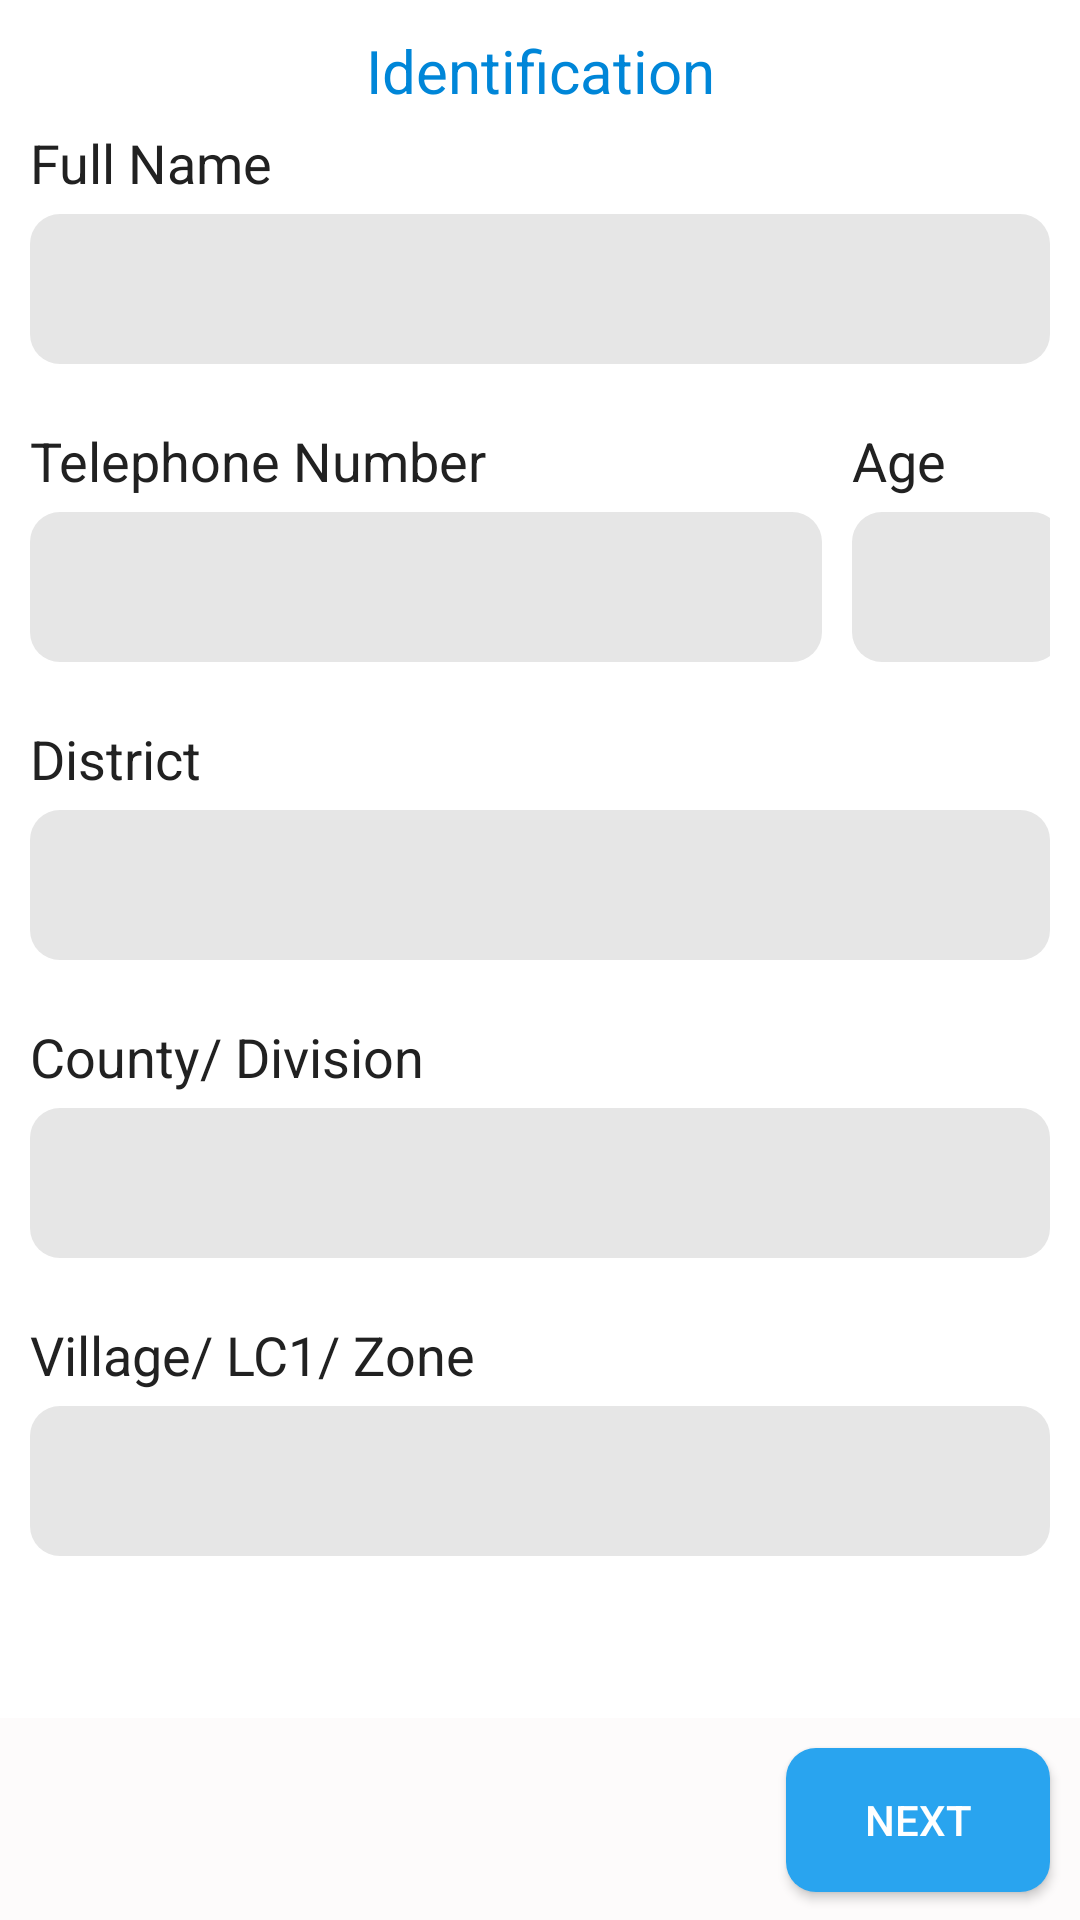

Produce the Android XML layout that renders to this screen, including the resource entries it uses.
<!-- AndroidManifest.xml: application theme AppTheme -->
<!-- res/layout/fragment_first.xml -->
<?xml version="1.0" encoding="utf-8"?>
<RelativeLayout xmlns:android="http://schemas.android.com/apk/res/android"
    xmlns:app="http://schemas.android.com/apk/res-auto"
    xmlns:tools="http://schemas.android.com/tools"
    android:layout_width="match_parent"
    android:layout_height="match_parent"
    android:background="@color/colorBackground"
    tools:context=".Fragments.FirstFragment">

        <ScrollView
            android:layout_width="match_parent"
            android:layout_height="match_parent"
            android:layout_marginEnd="0dp"
            android:layout_marginBottom="10dp"
            android:fadeScrollbars="true"
            android:layout_above="@id/buttons"
            android:scrollbars="none">

            <LinearLayout
                android:layout_width="match_parent"
                android:layout_height="wrap_content"
                android:layout_margin="10dp"
                android:orientation="vertical">

                <TextView
                    android:layout_width="match_parent"
                    android:layout_height="wrap_content"
                    android:gravity="center_horizontal"
                    android:text="Identification"
                    android:textColor="@color/colorPrimary"
                    android:textSize="20sp" />

                <TextView
                    android:layout_width="match_parent"
                    android:layout_height="wrap_content"
                    android:layout_marginTop="5dp"
                    android:text="Full Name"
                    android:textColor="@color/colorTextPrimary"
                    android:textSize="18sp" />

                <EditText
                    android:id="@+id/studyId"
                    android:layout_width="match_parent"
                    android:layout_height="50dp"
                    android:layout_marginTop="5dp"
                    android:background="@drawable/text_bg"
                    android:textSize="14sp"
                    android:paddingLeft="5dp"
                    android:saveEnabled="false" />

                <LinearLayout
                    android:layout_width="match_parent"
                    android:layout_height="wrap_content"
                    android:orientation="horizontal"
                    android:weightSum="10">

                    <LinearLayout
                        android:layout_width="0dp"
                        android:layout_height="wrap_content"
                        android:layout_weight="8"
                        android:orientation="vertical">

                        <TextView
                            android:layout_width="match_parent"
                            android:layout_height="wrap_content"
                            android:layout_marginTop="20dp"
                            android:text="Telephone Number"
                            android:textColor="@color/colorTextPrimary"
                            android:textSize="18sp" />

                        <EditText
                            android:id="@+id/initials"
                            android:layout_width="match_parent"
                            android:layout_height="50dp"
                            android:layout_marginTop="5dp"
                            android:background="@drawable/text_bg"
                            android:inputType="number"
                            android:paddingLeft="5dp" />

                    </LinearLayout>

                    <LinearLayout
                        android:layout_width="0dp"
                        android:layout_height="wrap_content"
                        android:layout_marginLeft="10dp"
                        android:layout_weight="2"
                        android:orientation="vertical">

                        <TextView
                            android:layout_width="match_parent"
                            android:layout_height="wrap_content"
                            android:layout_marginTop="20dp"
                            android:text="Age"
                            android:textColor="@color/colorTextPrimary"
                            android:textSize="18sp" />

                        <EditText
                            android:id="@+id/age"
                            android:layout_width="70dp"
                            android:layout_height="50dp"
                            android:layout_marginTop="5dp"
                            android:background="@drawable/text_bg"
                            android:inputType="number"
                            android:maxLength="2"
                            android:paddingLeft="5dp" />

                    </LinearLayout>

                </LinearLayout>

                <TextView
                    android:layout_width="match_parent"
                    android:layout_height="wrap_content"
                    android:layout_marginTop="20dp"
                    android:text="District"
                    android:textColor="@color/colorTextPrimary"
                    android:textSize="18sp" />

                <EditText
                    android:id="@+id/district"
                    android:layout_width="match_parent"
                    android:layout_height="50dp"
                    android:layout_marginTop="5dp"
                    android:background="@drawable/text_bg"
                    android:paddingLeft="5dp" />

                <TextView
                    android:layout_width="match_parent"
                    android:layout_height="wrap_content"
                    android:layout_marginTop="20dp"
                    android:text="County/ Division"
                    android:textColor="@color/colorTextPrimary"
                    android:textSize="18sp" />

                <EditText
                    android:id="@+id/county"
                    android:layout_width="match_parent"
                    android:layout_height="50dp"
                    android:layout_marginTop="5dp"
                    android:background="@drawable/text_bg"
                    android:paddingLeft="5dp" />

                <TextView
                    android:layout_width="match_parent"
                    android:layout_height="wrap_content"
                    android:layout_marginTop="20dp"
                    android:text="Village/ LC1/ Zone"
                    android:textColor="@color/colorTextPrimary"
                    android:textSize="18sp" />

                <EditText
                    android:id="@+id/zone"
                    android:layout_width="match_parent"
                    android:layout_height="50dp"
                    android:layout_marginTop="5dp"
                    android:layout_marginBottom="10dp"
                    android:background="@drawable/text_bg"
                    android:paddingLeft="5dp" />


            </LinearLayout>

        </ScrollView>

        <RelativeLayout
            android:id="@+id/buttons"
            android:layout_width="match_parent"
            android:layout_height="wrap_content"
            android:layout_alignParentBottom="true"
            android:background="#FDFBFB"
            android:layout_marginBottom="-1dp">

            <Button
                android:id="@+id/back"
                android:layout_width="wrap_content"
                android:layout_height="wrap_content"
                android:layout_margin="10dp"
                android:visibility="gone"
                android:background="@drawable/primary_btn"
                android:text="Back"
                android:textColor="@color/colorBackground" />


            <Button
                android:id="@+id/next"
                android:layout_width="wrap_content"
                android:layout_height="wrap_content"
                android:layout_alignParentRight="true"
                android:layout_margin="10dp"
                android:background="@drawable/primary_btn"
                android:text="next"
                android:textColor="@color/colorBackground" />

        </RelativeLayout>


</RelativeLayout>
<!-- resources referenced by this layout -->
<resources>
  <color name="colorBackground">#FFFFFF</color>
  <color name="colorPrimary">#0086D8</color>
  <color name="colorTextPrimary">#212121</color>
  <!-- drawable primary_btn (drawable) -->
  <?xml version="1.0" encoding="utf-8"?>
  <selector xmlns:android="http://schemas.android.com/apk/res/android">
      <item android:state_enabled="false">
          <shape>
              <solid android:color="@color/colorLine" />
              <corners android:radius="10dp" />
          </shape>
      </item>
      <item>
          <shape>
              <solid android:color="#29A4EF" />
              <corners android:radius="10dp" />
          </shape>
      </item>
  </selector>
  <!-- drawable text_bg (drawable) -->
  <?xml version="1.0" encoding="utf-8"?>
  <selector xmlns:android="http://schemas.android.com/apk/res/android">
      <item>
          <shape>
              <solid android:color="@color/lineSeparatorColor" />
              <corners android:radius="10dp" />
          </shape>
      </item>
  </selector>
  <style name="AppTheme" parent="Theme.AppCompat.Light.NoActionBar">
          
          <item name="colorPrimary">@color/colorMainBlue</item>
          <item name="colorPrimaryDark">@color/colorMainBlue</item>
          <item name="colorAccent">@color/colorAccent</item>
          <item name="android:itemBackground">@color/colorBackground</item>
          <item name="android:itemTextAppearance">@style/CustomTextMenu</item>
      </style>
  <color name="colorLine">#c6c6c6</color>
  <color name="lineSeparatorColor">#e6e6e6</color>
  <color name="colorMainBlue">#0086D8</color>
  <color name="colorAccent">#0086D8</color>
  <style name="CustomTextMenu" parent="@android:style/TextAppearance.Widget.IconMenu.Item">
          <item name="android:textColor">@color/colorPrimary</item>
      </style>
</resources>
